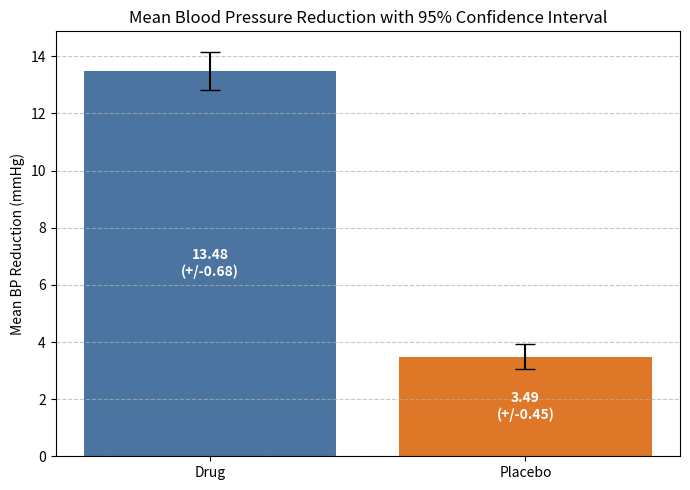

Python code for this plot:
import pandas as pd
import numpy as np
import scipy.stats as stats
import matplotlib.pyplot as plt
import sys

class Tee:
    def __init__(self, filename):
        self.file = open(filename, "w", encoding="utf-8")
        self.stdout = sys.stdout

    def write(self, data):
        self.file.write(data)
        self.stdout.write(data)

    def flush(self):
        self.file.flush()
        self.stdout.flush()

def calculate_ci(data, confidence=0.95):
    n = len(data)
    mean = np.mean(data)
    sem = stats.sem(data)
    margin_of_error = sem * stats.t.ppf((1 + confidence) / 2., n - 1)
    ci_lower = mean - margin_of_error
    ci_upper = mean + margin_of_error
    return mean, margin_of_error, ci_lower, ci_upper

def main():
    sys.stdout = Tee("output.txt")
    
    # Self-contained dataset
    df = pd.DataFrame({
        "Group": ["Drug"] * 20 + ["Placebo"] * 20,
        "BP_Reduction": [
            12.5, 14.2, 10.8, 15.1, 13.0, 11.5, 16.2, 14.0, 12.8, 13.5, 15.0, 11.2, 14.8, 13.9, 12.1, 15.5, 13.2, 14.1, 12.6, 13.7,
            3.1, 4.5, 2.8, 5.2, 1.9, 3.8, 4.0, 2.5, 3.4, 5.0, 2.1, 4.2, 3.9, 2.7, 4.8, 3.0, 2.6, 4.1, 3.3, 2.9
        ]
    })
    
    drug_data = df[df["Group"] == "Drug"]["BP_Reduction"]
    placebo_data = df[df["Group"] == "Placebo"]["BP_Reduction"]
    
    # Calculate CIs
    drug_mean, drug_moe, drug_lower, drug_upper = calculate_ci(drug_data, 0.95)
    placebo_mean, placebo_moe, placebo_lower, placebo_upper = calculate_ci(placebo_data, 0.95)
    
    print("=== EXPERIMENT 22: CONFIDENCE INTERVAL FOR BLOOD PRESSURE REDUCTION ===")
    print("\n--- Drug Group (95% CI) ---")
    print(f"Sample Size (n):      {len(drug_data)}")
    print(f"Mean Reduction:       {drug_mean:.2f} mmHg")
    print(f"Margin of Error:      +/-{drug_moe:.2f}")
    print(f"95% Confidence Interval: ({drug_lower:.2f}, {drug_upper:.2f}) mmHg")
    
    print("\n--- Placebo Group (95% CI) ---")
    print(f"Sample Size (n):      {len(placebo_data)}")
    print(f"Mean Reduction:       {placebo_mean:.2f} mmHg")
    print(f"Margin of Error:      +/-{placebo_moe:.2f}")
    print(f"95% Confidence Interval: ({placebo_lower:.2f}, {placebo_upper:.2f}) mmHg")
    
    # Visualization: Bar Chart with Error Bars (CI)
    groups = ["Drug", "Placebo"]
    means = [drug_mean, placebo_mean]
    errors = [drug_moe, placebo_moe]
    
    plt.figure(figsize=(7, 5))
    bars = plt.bar(groups, means, yerr=errors, capsize=7, color=['#2b5c8f', '#d95f02'], alpha=0.85)
    plt.title("Mean Blood Pressure Reduction with 95% Confidence Interval")
    plt.ylabel("Mean BP Reduction (mmHg)")
    plt.grid(axis='y', linestyle='--', alpha=0.7)
    
    for bar, mean, moe in zip(bars, means, errors):
        plt.text(bar.get_x() + bar.get_width()/2, mean / 2, f"{mean:.2f}\n(+/-{moe:.2f})", 
                 ha='center', va='center', color='white', fontweight='bold')
        
    plt.tight_layout()
    plt.savefig("output.png")
    plt.close()
    
    print("\nVisualization saved to output.png.")

if __name__ == "__main__":
    main()
